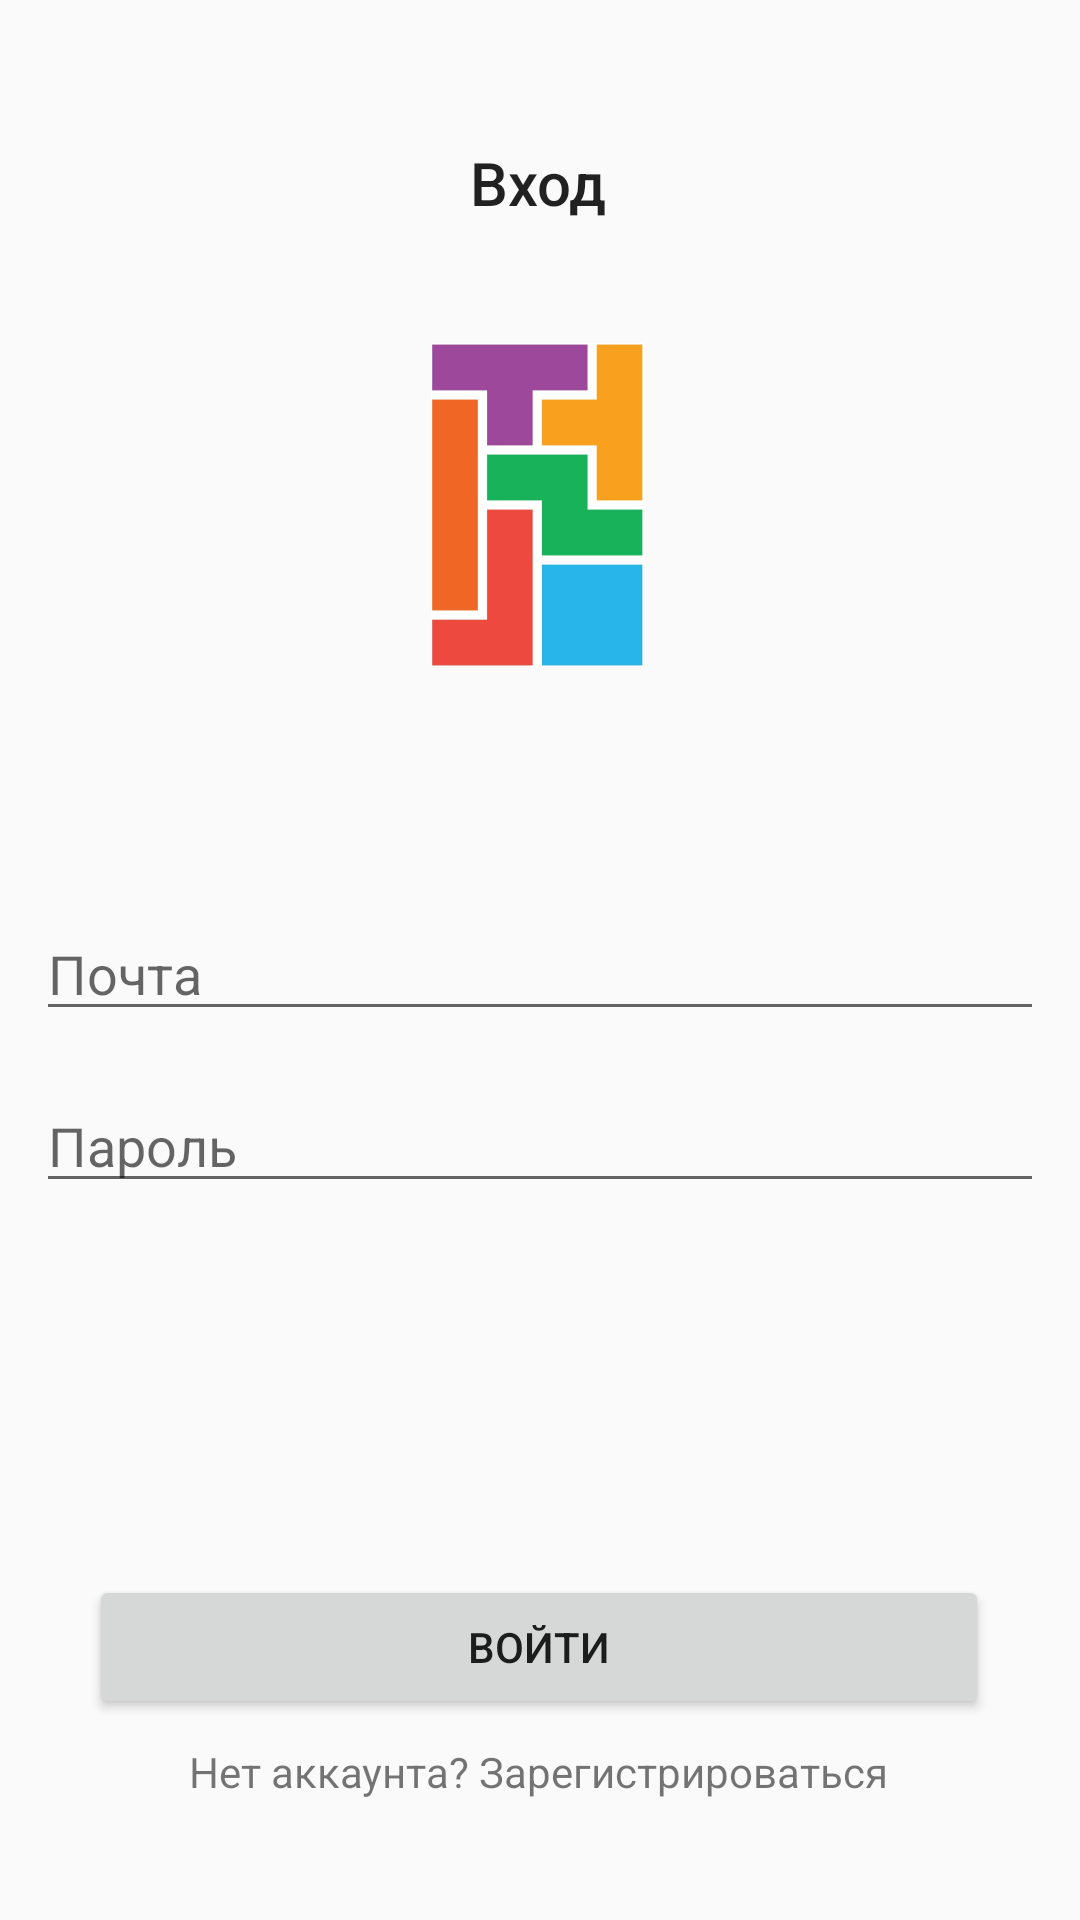

This screen was rendered from an Android layout file. Write that file and the resources it references.
<!-- AndroidManifest.xml: application theme Theme.AppCompat.Light.NoActionBar -->
<!-- res/layout/activity_sign_in.xml -->
<?xml version="1.0" encoding="utf-8"?>
<androidx.constraintlayout.widget.ConstraintLayout
    xmlns:android="http://schemas.android.com/apk/res/android"
    xmlns:app="http://schemas.android.com/apk/res-auto"
    xmlns:tools="http://schemas.android.com/tools"
    android:layout_width="match_parent"
    android:layout_height="match_parent">

    <Button
        android:id="@+id/sign_in_button"
        android:layout_width="0dp"
        android:layout_height="wrap_content"
        android:layout_marginBottom="8dp"
        android:text="Войти"
        app:layout_constraintBottom_toTopOf="@+id/sign_in_sign_up"
        app:layout_constraintEnd_toEndOf="parent"
        app:layout_constraintHorizontal_bias="0.495"
        app:layout_constraintStart_toStartOf="parent"
        app:layout_constraintWidth_max="300dp"
        app:layout_constraintWidth_min="300dp" />

    <EditText
        android:id="@+id/sign_in_email"
        android:layout_width="wrap_content"
        android:layout_height="wrap_content"
        android:layout_marginBottom="16dp"
        android:ems="10"
        android:hint="Почта"
        android:inputType="textEmailAddress"
        android:maxEms="18"
        android:minEms="16"
        app:layout_constraintBottom_toTopOf="@+id/sign_in_password"
        app:layout_constraintEnd_toEndOf="parent"
        app:layout_constraintStart_toStartOf="parent" />

    <EditText
        android:id="@+id/sign_in_password"
        android:layout_width="wrap_content"
        android:layout_height="wrap_content"
        android:layout_marginBottom="124dp"
        android:ems="10"
        android:hint="Пароль"
        android:inputType="textPassword"
        android:maxEms="18"
        android:minEms="16"
        app:layout_constraintBottom_toTopOf="@+id/sign_in_button"
        app:layout_constraintEnd_toEndOf="parent"
        app:layout_constraintStart_toStartOf="parent" />

    <androidx.constraintlayout.widget.Guideline
        android:id="@+id/guideline2"
        android:layout_width="wrap_content"
        android:layout_height="wrap_content"
        android:orientation="horizontal"
        app:layout_constraintGuide_percent="0.95" />

    <TextView
        android:id="@+id/sign_in_sign_up"
        android:layout_width="wrap_content"
        android:layout_height="wrap_content"
        android:layout_marginBottom="8dp"
        android:text="Нет аккаунта? Зарегистрироваться"
        app:layout_constraintBottom_toTopOf="@+id/guideline2"
        app:layout_constraintEnd_toEndOf="parent"
        app:layout_constraintHorizontal_bias="0.497"
        app:layout_constraintStart_toStartOf="parent" />

    <ImageView
        android:id="@+id/imageView3"
        android:layout_width="wrap_content"
        android:layout_height="wrap_content"
        android:layout_marginBottom="80dp"
        app:layout_constraintBottom_toTopOf="@+id/sign_in_email"
        app:layout_constraintEnd_toEndOf="parent"
        app:layout_constraintHorizontal_bias="0.498"
        app:layout_constraintStart_toStartOf="parent"
        app:srcCompat="@mipmap/ic_launcher_foreground" />

    <TextView
        android:id="@+id/textView3"
        style="@style/TextAppearance.AppCompat.Body2"
        android:layout_width="wrap_content"
        android:layout_height="wrap_content"
        android:layout_marginBottom="40dp"
        android:maxHeight="30dp"
        android:text="Вход"
        android:textSize="20sp"
        app:layout_constraintBottom_toTopOf="@+id/imageView3"
        app:layout_constraintEnd_toEndOf="parent"
        app:layout_constraintHorizontal_bias="0.498"
        app:layout_constraintStart_toStartOf="parent" />
</androidx.constraintlayout.widget.ConstraintLayout>
<!-- resources referenced by this layout -->
<resources>
  <!-- mipmap ic_launcher_foreground: png bitmap (mipmap-hdpi, 1758 bytes) -->
</resources>
